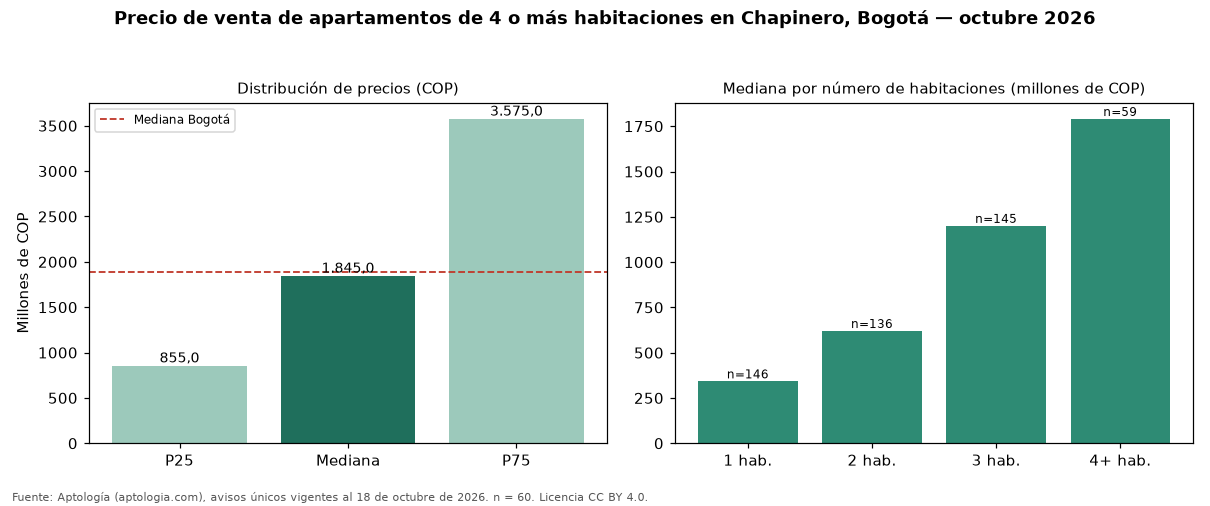

Data behind this chart, as committed beside it:
seccion, metrica, valor_cop, n
precio, p25, 855000000, 60
precio, mediana, 1845000000, 60
precio, p75, 3575000000, 60
cop_por_m2, p25, 5012423, 60
cop_por_m2, mediana, 6862745, 60
cop_por_m2, p75, 9768054, 60
area, area_mediana_m2, 249.5, 60
habitaciones, 1, 341910800, 146
habitaciones, 2, 619950000, 136
habitaciones, 3, 1200000000, 145
habitaciones, 4+, 1790000000, 59
administracion, mediana, 1957000, 50
estrato, moda, 6, 
parqueadero, porcentaje_con_parqueadero, 83.3, 60
ciudad, mediana_ciudad, 1890000000, 4388
ciudad, mediana_cop_por_m2_ciudad, 7311919, 4388
